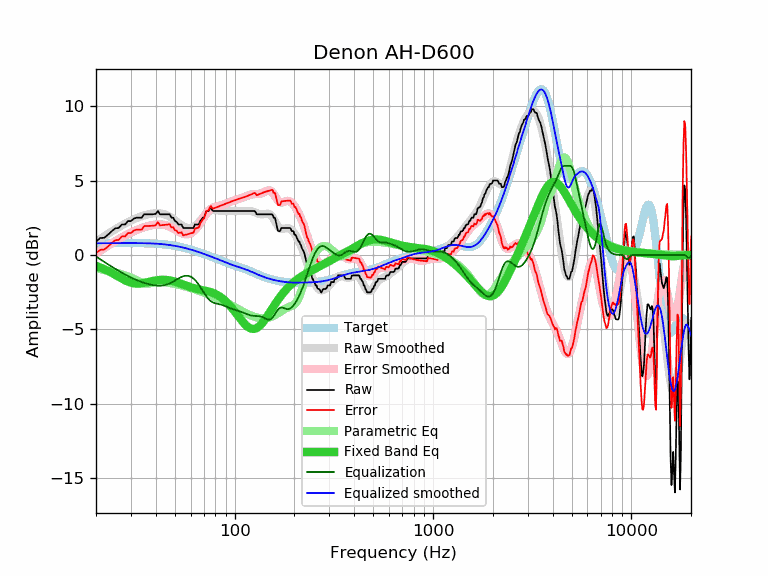

Source data for this figure (header and first rows):
frequency, raw, error, smoothed, error_smoothed, equalization, parametric_eq, equalized_raw, equalized_smoothed, target
20, 0.91, 0.12, 0.89, 0.10, -0.10, -0.73, 0.81, 0.79, 0.79
21, 1.14, 0.35, 1.08, 0.29, -0.29, -0.83, 0.85, 0.79, 0.79
22, 1.16, 0.36, 1.26, 0.46, -0.46, -0.95, 0.70, 0.80, 0.80
23, 1.37, 0.57, 1.42, 0.63, -0.63, -1.07, 0.74, 0.80, 0.80
24, 1.60, 0.80, 1.58, 0.78, -0.78, -1.20, 0.82, 0.80, 0.80
25, 1.79, 0.99, 1.73, 0.93, -0.93, -1.33, 0.86, 0.80, 0.80
26, 1.82, 1.02, 1.87, 1.06, -1.06, -1.46, 0.76, 0.80, 0.80
27, 2.05, 1.25, 1.99, 1.19, -1.19, -1.59, 0.86, 0.80, 0.80
28, 2.05, 1.25, 2.11, 1.31, -1.31, -1.70, 0.74, 0.80, 0.80
29, 2.28, 1.48, 2.22, 1.41, -1.41, -1.79, 0.87, 0.80, 0.80
30, 2.28, 1.48, 2.31, 1.51, -1.51, -1.86, 0.77, 0.80, 0.80
31, 2.44, 1.64, 2.40, 1.60, -1.60, -1.90, 0.84, 0.80, 0.80
32, 2.51, 1.71, 2.48, 1.68, -1.68, -1.92, 0.83, 0.80, 0.80
33, 2.51, 1.71, 2.55, 1.75, -1.75, -1.92, 0.76, 0.80, 0.80
34, 2.51, 1.71, 2.61, 1.81, -1.81, -1.90, 0.70, 0.80, 0.80
35, 2.74, 1.95, 2.66, 1.87, -1.87, -1.87, 0.87, 0.79, 0.79
36, 2.74, 1.95, 2.71, 1.92, -1.92, -1.84, 0.82, 0.79, 0.79
37, 2.74, 1.95, 2.75, 1.96, -1.96, -1.80, 0.78, 0.78, 0.79
38, 2.74, 1.96, 2.78, 2.00, -2.00, -1.77, 0.74, 0.78, 0.78
39, 2.74, 1.97, 2.80, 2.03, -2.03, -1.73, 0.71, 0.77, 0.77
40, 2.77, 2.01, 2.81, 2.05, -2.05, -1.71, 0.72, 0.76, 0.76
41, 2.96, 2.21, 2.81, 2.06, -2.06, -1.69, 0.90, 0.75, 0.75
42, 2.74, 2.00, 2.80, 2.06, -2.06, -1.67, 0.68, 0.74, 0.74
43, 2.74, 2.01, 2.78, 2.05, -2.05, -1.67, 0.69, 0.73, 0.73
44, 2.74, 2.02, 2.75, 2.03, -2.03, -1.67, 0.71, 0.72, 0.72
45, 2.74, 2.03, 2.71, 2.00, -2.00, -1.67, 0.74, 0.71, 0.71
46, 2.74, 2.05, 2.65, 1.96, -1.96, -1.69, 0.78, 0.69, 0.69
47, 2.74, 2.07, 2.58, 1.91, -1.91, -1.71, 0.83, 0.67, 0.67
48, 2.51, 1.85, 2.50, 1.85, -1.85, -1.73, 0.66, 0.66, 0.66
49, 2.51, 1.87, 2.42, 1.78, -1.78, -1.76, 0.73, 0.64, 0.64
50, 2.28, 1.66, 2.33, 1.72, -1.72, -1.79, 0.56, 0.62, 0.62
51, 2.23, 1.63, 2.24, 1.65, -1.65, -1.82, 0.58, 0.60, 0.60
52, 2.05, 1.48, 2.15, 1.58, -1.58, -1.86, 0.47, 0.57, 0.57
53, 2.05, 1.50, 2.07, 1.52, -1.52, -1.90, 0.53, 0.55, 0.55
54, 2.05, 1.52, 2.00, 1.47, -1.47, -1.94, 0.58, 0.53, 0.53
55, 1.82, 1.32, 1.93, 1.43, -1.43, -1.98, 0.39, 0.50, 0.50
56, 1.82, 1.34, 1.88, 1.40, -1.40, -2.02, 0.42, 0.48, 0.48
57, 1.82, 1.37, 1.84, 1.39, -1.39, -2.06, 0.43, 0.45, 0.45
58, 1.82, 1.40, 1.82, 1.40, -1.40, -2.10, 0.42, 0.42, 0.42
59, 1.82, 1.42, 1.81, 1.42, -1.42, -2.13, 0.40, 0.40, 0.40
60, 1.82, 1.45, 1.82, 1.46, -1.46, -2.16, 0.36, 0.37, 0.37
61, 1.82, 1.48, 1.85, 1.51, -1.51, -2.19, 0.31, 0.34, 0.34
62, 1.82, 1.51, 1.89, 1.58, -1.58, -2.22, 0.24, 0.31, 0.31
63, 2.05, 1.77, 1.95, 1.67, -1.67, -2.25, 0.38, 0.28, 0.28
64, 2.05, 1.80, 2.02, 1.77, -1.77, -2.27, 0.28, 0.25, 0.25
65, 2.05, 1.83, 2.11, 1.88, -1.88, -2.29, 0.17, 0.22, 0.22
66, 2.05, 1.86, 2.20, 2.01, -2.01, -2.31, 0.04, 0.19, 0.19
67, 2.28, 2.12, 2.30, 2.14, -2.14, -2.33, 0.14, 0.16, 0.16
68, 2.38, 2.25, 2.40, 2.27, -2.27, -2.35, 0.11, 0.13, 0.13
69, 2.51, 2.41, 2.51, 2.41, -2.41, -2.36, 0.10, 0.10, 0.10
70, 2.51, 2.44, 2.61, 2.54, -2.54, -2.38, -0.03, 0.07, 0.07
71, 2.74, 2.70, 2.71, 2.66, -2.66, -2.40, 0.08, 0.04, 0.04
72, 2.96, 2.95, 2.79, 2.78, -2.78, -2.41, 0.18, 0.02, 0.01
73, 2.96, 2.97, 2.87, 2.88, -2.88, -2.43, 0.08, -0.01, -0.01
74, 2.96, 3.00, 2.93, 2.97, -2.97, -2.45, -0.01, -0.04, -0.04
75, 3.13, 3.20, 2.98, 3.05, -3.05, -2.48, 0.08, -0.07, -0.07
76, 3.19, 3.29, 3.01, 3.11, -3.11, -2.50, 0.08, -0.10, -0.10
77, 3.01, 3.14, 3.03, 3.16, -3.16, -2.53, -0.15, -0.13, -0.13
78, 2.96, 3.12, 3.03, 3.19, -3.19, -2.56, -0.23, -0.16, -0.16
79, 2.96, 3.15, 3.03, 3.22, -3.22, -2.59, -0.26, -0.19, -0.19
... 553 more rows
